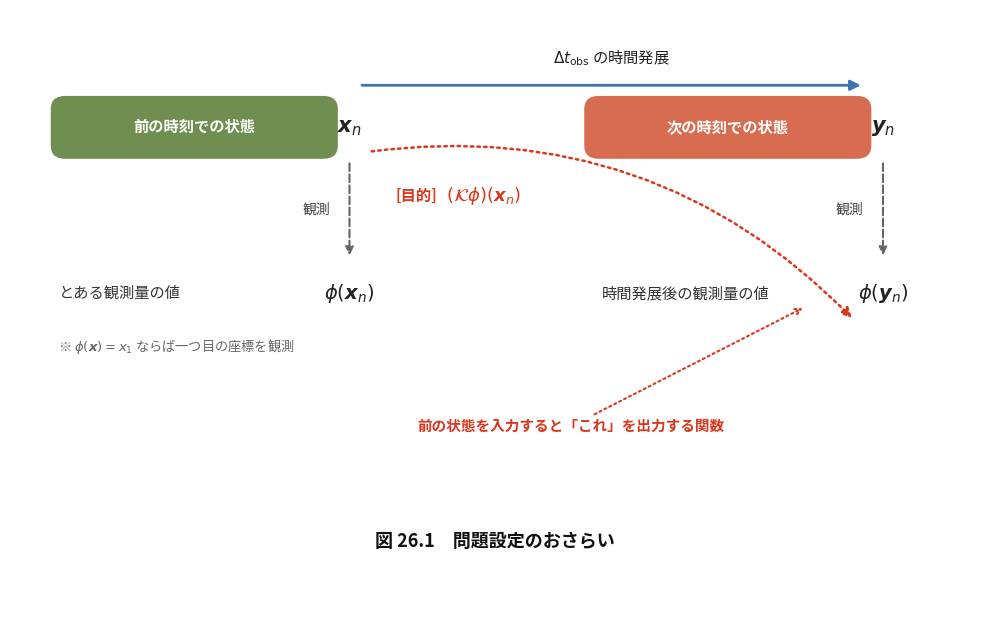

This chart was generated by the following Python code:
import matplotlib
import matplotlib.patches as patches
import matplotlib.pyplot as plt

# 日本語フォント設定（環境に合わせて 'Japan' / 'Gothic' 系フォントを指定）
plt.rcParams['font.sans-serif'] = [
    'Noto Sans CJK JP',
    'Noto Sans JP',
    'Hiragino Sans',
    'Yu Gothic',
    'sans-serif',
]
plt.rcParams['axes.unicode_minus'] = False

# キャンバスの作成（アスペクト比と解像度の設定）
fig, ax = plt.subplots(figsize=(10, 6.5), dpi=200)
ax.set_xlim(0, 10)
ax.set_ylim(0, 7)
ax.axis('off')

# 配色設定（資料のトーンを模したナチュラルカラー）
green_bg = '#708E50'  # 前の時刻での状態（緑）
orange_bg = '#D76C51'  # 次の時刻での状態（テラコッタ）
blue_arrow = '#3B75B4'  # 時間発展矢印（青）
red_accent = '#D9381E'  # クープマン作用素（赤）
gray_dashed = '#666666'  # 観測の点線（グレー）

# --- 1. 上段：状態 x_n と y_n ---

# 左上：前の時刻での状態ボックス & x_n
rect_left = patches.FancyBboxPatch(
    (0.5, 5.4),
    2.8,
    0.55,
    boxstyle='round,pad=0.08,rounding_size=0.15',
    facecolor=green_bg,
    edgecolor='none',
)
ax.add_patch(rect_left)
ax.text(
    1.9,
    5.675,
    '前の時刻での状態',
    color='white',
    fontsize=11,
    fontweight='bold',
    ha='center',
    va='center',
)
ax.text(
    3.5,
    5.675,
    r'$\boldsymbol{x}_n$',
    color='#222222',
    fontsize=15,
    fontweight='bold',
    ha='center',
    va='center',
)

# 右上：次の時刻での状態ボックス & y_n
rect_right = patches.FancyBboxPatch(
    (6.0, 5.4),
    2.8,
    0.55,
    boxstyle='round,pad=0.08,rounding_size=0.15',
    facecolor=orange_bg,
    edgecolor='none',
)
ax.add_patch(rect_right)
ax.text(
    7.4,
    5.675,
    '次の時刻での状態',
    color='white',
    fontsize=11,
    fontweight='bold',
    ha='center',
    va='center',
)
ax.text(
    9.0,
    5.675,
    r'$\boldsymbol{y}_n$',
    color='#222222',
    fontsize=15,
    fontweight='bold',
    ha='center',
    va='center',
)

# 上段矢印：Δt_obs の時間発展
ax.annotate(
    '',
    xy=(8.8, 6.15),
    xytext=(3.6, 6.15),
    arrowprops=dict(
        arrowstyle='-|>', color=blue_arrow, lw=2, mutation_scale=15
    ),
)
ax.text(
    6.2,
    6.35,
    r'$\Delta t_{\mathrm{obs}}$ の時間発展',
    color='#222222',
    fontsize=11,
    ha='center',
    va='bottom',
)


# --- 2. 縦の矢印：観測 ---

# 左下への観測矢印
ax.annotate(
    '',
    xy=(3.5, 4.2),
    xytext=(3.5, 5.3),
    arrowprops=dict(
        arrowstyle='-|>',
        color=gray_dashed,
        lw=1.5,
        ls='--',
        mutation_scale=12,
    ),
)
ax.text(
    3.3, 4.75, '観測', color='#444444', fontsize=10, ha='right', va='center'
)

# 右下への観測矢印
ax.annotate(
    '',
    xy=(9.0, 4.2),
    xytext=(9.0, 5.3),
    arrowprops=dict(
        arrowstyle='-|>',
        color=gray_dashed,
        lw=1.5,
        ls='--',
        mutation_scale=12,
    ),
)
ax.text(
    8.8, 4.75, '観測', color='#444444', fontsize=10, ha='right', va='center'
)


# --- 3. 下段：観測量 φ(x_n) と φ(y_n) ---

# 左下観測量
ax.text(
    0.5,
    3.8,
    'とある観測量の値',
    color='#333333',
    fontsize=11,
    ha='left',
    va='center',
)
ax.text(
    3.5,
    3.8,
    r'$\phi(\boldsymbol{x}_n)$',
    color='#222222',
    fontsize=14,
    fontweight='bold',
    ha='center',
    va='center',
)
ax.text(
    0.5,
    3.2,
    r'※ $\phi(\boldsymbol{x}) = x_1$ ならば一つ目の座標を観測',
    color='#666666',
    fontsize=9.5,
    ha='left',
    va='center',
)

# 右下観測量
ax.text(
    6.1,
    3.8,
    '時間発展後の観測量の値',
    color='#333333',
    fontsize=11,
    ha='left',
    va='center',
)
ax.text(
    9.0,
    3.8,
    r'$\phi(\boldsymbol{y}_n)$',
    color='#222222',
    fontsize=14,
    fontweight='bold',
    ha='center',
    va='center',
)


# --- 4. クープマン作用素（赤色のマッピングと説明） ---

# [目的] (K φ)(x_n) のラベル
ax.text(
    4.4,
    4.9,
    '[目的]',
    color=red_accent,
    fontsize=11,
    fontweight='bold',
    ha='right',
    va='center',
)
ax.text(
    4.5,
    4.9,
    r'$(\mathcal{K}\phi)(\boldsymbol{x}_n)$',
    color=red_accent,
    fontsize=13,
    fontweight='bold',
    ha='left',
    va='center',
)

# 赤色曲線矢印（x_n から φ(y_n) へ）
ax.annotate(
    '',
    xy=(8.7, 3.5),
    xytext=(3.7, 5.4),
    arrowprops=dict(
        arrowstyle='-|>',
        color=red_accent,
        lw=1.8,
        ls=':',
        connectionstyle='arc3,rad=-0.25',
        mutation_scale=15,
    ),
)

# 赤色注釈テキストと指示矢印
ax.annotate(
    '前の状態を入力すると「これ」を出力する関数',
    xy=(8.2, 3.65),
    xytext=(4.2, 2.3),
    color=red_accent,
    fontsize=10.5,
    fontweight='bold',
    arrowprops=dict(arrowstyle='->', color=red_accent, lw=1.5, ls=':'),
    ha='left',
    va='center',
)


# --- 5. キャプション（図タイトル） ---

ax.text(
    5.0,
    1.0,
    '図 26.1　問題設定のおさらい',
    color='#111111',
    fontsize=13,
    fontweight='bold',
    ha='center',
    va='center',
)

plt.tight_layout()
plt.savefig('diagram_26_1.png', bbox_inches='tight', dpi=200)
plt.show()
